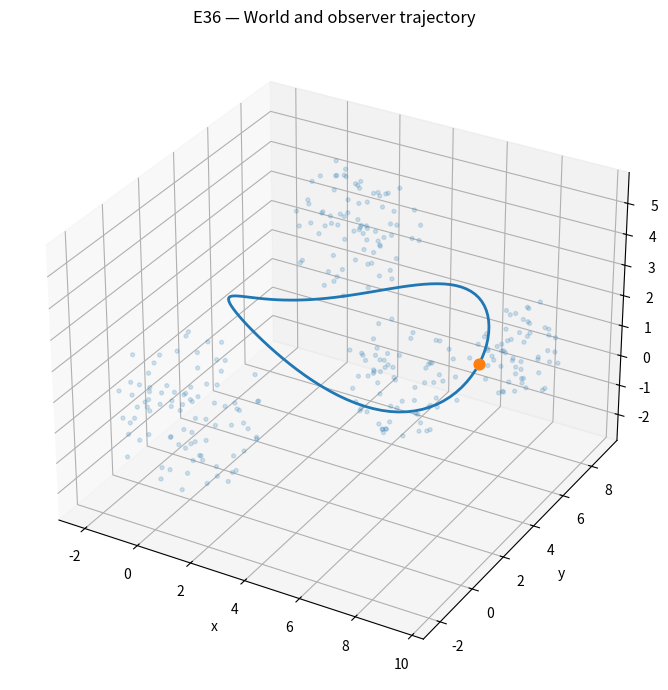
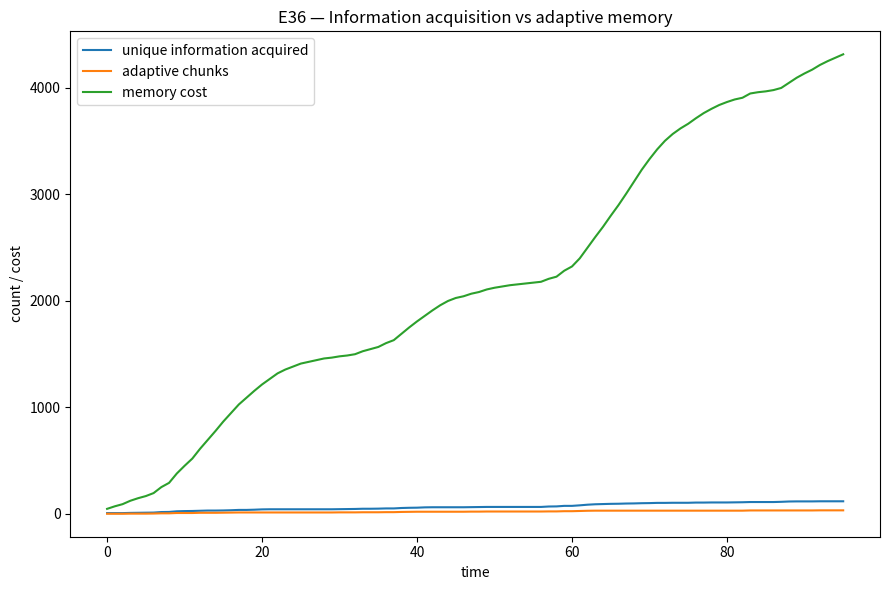

Reproduce these figures in Python, in order.

#!/usr/bin/env python3
"""
E36 — Local Observer / Adaptive Information Memory

Concept:
    The observer moves through a 3-D world over time.

    At each timestep it receives ONLY information that is currently
    visible from its position/orientation. Hidden geometry is never
    passed to the memory system.

    Memory is allowed to grow dynamically:
        - update an existing chunk
        - create a new chunk
        - merge compatible chunks

    The experiment asks whether a useful information topology can
    emerge from traversal rather than being imposed by giving the
    observer the whole world.

This is deliberately a small conceptual prototype before integrating
the mechanism into the existing latent experiments.
"""

from __future__ import annotations

import json
import math
from dataclasses import dataclass, field
from pathlib import Path

import matplotlib.pyplot as plt
import numpy as np


# ============================================================
# World
# ============================================================

@dataclass
class Voxel:
    pos: np.ndarray
    feature: np.ndarray


@dataclass
class World:
    voxels: list[Voxel]


def make_world(seed: int = 36) -> World:
    rng = np.random.default_rng(seed)

    voxels = []

    # Three spatial structures with partially overlapping feature
    # statistics. They are deliberately not exposed as object IDs.
    structures = [
        (np.array([0.0, 0.0, 0.0]), 2.5, 90),
        (np.array([7.0, 1.5, 2.0]), 2.0, 70),
        (np.array([2.0, 7.0, 3.5]), 2.2, 80),
        (np.array([8.0, 7.0, 1.0]), 1.6, 60),
    ]

    for center, radius, count in structures:
        for _ in range(count):
            d = rng.normal(size=3)
            d /= np.linalg.norm(d)
            r = radius * (rng.random() ** (1.0 / 3.0))
            pos = center + d * r

            # Feature is local appearance, not an object label.
            feature = np.array([
                math.sin(pos[0] * 0.7),
                math.cos(pos[1] * 0.6),
                math.sin(pos[2] * 0.9),
                r / 3.0,
            ])

            feature += rng.normal(0, 0.035, size=4)
            voxels.append(Voxel(pos.astype(float), feature.astype(float)))

    return World(voxels)


# ============================================================
# Observer / visibility
# ============================================================

@dataclass
class Observer:
    position: np.ndarray
    direction: np.ndarray
    fov_degrees: float = 75.0
    max_range: float = 7.0


def normalize(v):
    n = np.linalg.norm(v)
    return v / n if n > 1e-12 else v


def line_of_sight(origin, target, world: World, ignore_index: int):
    """
    Approximate occlusion with spherical blockers around world points.

    The observer receives no information about a target if another
    world point lies sufficiently close to the ray before it.
    """
    ray = target - origin
    distance = np.linalg.norm(ray)
    if distance < 1e-9:
        return True

    ray = ray / distance

    for i, voxel in enumerate(world.voxels):
        if i == ignore_index:
            continue

        rel = voxel.pos - origin
        along = np.dot(rel, ray)

        if along <= 0.0 or along >= distance:
            continue

        closest = origin + ray * along
        lateral = np.linalg.norm(voxel.pos - closest)

        # Larger points block more strongly at close range.
        blocker_radius = 0.20 + 0.015 * along

        if lateral < blocker_radius:
            return False

    return True


def observe(observer: Observer, world: World):
    visible = []

    forward = normalize(observer.direction)
    cos_half_fov = math.cos(math.radians(observer.fov_degrees / 2))

    for i, voxel in enumerate(world.voxels):
        rel = voxel.pos - observer.position
        distance = np.linalg.norm(rel)

        if distance < 1e-9 or distance > observer.max_range:
            continue

        direction = rel / distance
        if np.dot(direction, forward) < cos_half_fov:
            continue

        if line_of_sight(observer.position, voxel.pos, world, i):
            visible.append({
                "world_index": i,
                "relative_position": rel.copy(),
                "feature": voxel.feature.copy(),
                "distance": float(distance),
            })

    return visible


# ============================================================
# Adaptive memory
# ============================================================

@dataclass
class Chunk:
    centroid: np.ndarray
    feature_centroid: np.ndarray
    observations: list[dict] = field(default_factory=list)
    last_seen: int = -1


class AdaptiveMemory:
    """
    No fixed spatial buckets.

    A new observation is compared with existing memory using only
    information the observer has already acquired.

    If it is sufficiently compatible with a remembered region,
    that chunk expands. Otherwise a new chunk is created.

    Periodically, compatible chunks may merge.

    The thresholds are deliberately simple and exposed so the next
    experiment can replace them with a learned decision mechanism.
    """

    def __init__(
        self,
        position_gate=1.35,
        feature_gate=0.65,
        merge_gate=1.10,
    ):
        self.chunks: list[Chunk] = []
        self.position_gate = position_gate
        self.feature_gate = feature_gate
        self.merge_gate = merge_gate

        self.events = []

    def _score(self, obs, chunk):
        p = np.linalg.norm(
            obs["relative_position"] - chunk.centroid
        )
        f = np.linalg.norm(
            obs["feature"] - chunk.feature_centroid
        )
        return p, f

    def update(self, observations, timestep, observer_position):
        created = 0
        updated = 0

        for obs in observations:
            # Convert relative observation into the observer's accumulated
            # world-relative coordinate frame. The observer is allowed to
            # know where it currently is and where it has been.
            absolute_estimate = (
                observer_position + obs["relative_position"]
            )

            candidate = None
            best_score = float("inf")

            for chunk in self.chunks:
                p = np.linalg.norm(
                    absolute_estimate - chunk.centroid
                )
                f = np.linalg.norm(
                    obs["feature"] - chunk.feature_centroid
                )

                if p <= self.position_gate and f <= self.feature_gate:
                    score = p + f
                    if score < best_score:
                        best_score = score
                        candidate = chunk

            record = {
                "position": absolute_estimate.copy(),
                "feature": obs["feature"].copy(),
                "timestep": timestep,
            }

            if candidate is None:
                self.chunks.append(
                    Chunk(
                        centroid=absolute_estimate.copy(),
                        feature_centroid=obs["feature"].copy(),
                        observations=[record],
                        last_seen=timestep,
                    )
                )
                created += 1
            else:
                n = len(candidate.observations)
                candidate.centroid = (
                    candidate.centroid * n + absolute_estimate
                ) / (n + 1)

                candidate.feature_centroid = (
                    candidate.feature_centroid * n
                    + obs["feature"]
                ) / (n + 1)

                candidate.observations.append(record)
                candidate.last_seen = timestep
                updated += 1

        merged = self.merge_compatible(timestep)

        self.events.append({
            "timestep": timestep,
            "visible": len(observations),
            "chunks": len(self.chunks),
            "created": created,
            "updated": updated,
            "merged": merged,
        })

    def merge_compatible(self, timestep):
        merged = 0
        changed = True

        while changed:
            changed = False

            for i in range(len(self.chunks)):
                if changed:
                    break

                for j in range(i + 1, len(self.chunks)):
                    a = self.chunks[i]
                    b = self.chunks[j]

                    p = np.linalg.norm(a.centroid - b.centroid)
                    f = np.linalg.norm(
                        a.feature_centroid - b.feature_centroid
                    )

                    if p <= self.merge_gate and f <= self.feature_gate:
                        all_obs = a.observations + b.observations
                        n = len(all_obs)

                        positions = np.asarray(
                            [x["position"] for x in all_obs]
                        )
                        features = np.asarray(
                            [x["feature"] for x in all_obs]
                        )

                        a.centroid = positions.mean(axis=0)
                        a.feature_centroid = features.mean(axis=0)
                        a.observations = all_obs
                        a.last_seen = max(
                            a.last_seen,
                            b.last_seen,
                        )

                        del self.chunks[j]
                        merged += 1
                        changed = True
                        break

        return merged

    def memory_size(self):
        # Structural cost + stored observations.
        return sum(
            8 + 4 * len(c.observations)
            for c in self.chunks
        )


# ============================================================
# Trajectory
# ============================================================

def make_trajectory(steps=96):
    points = []

    for t in range(steps):
        a = 2 * math.pi * t / steps

        # A looping path that passes through regions from different
        # directions, then revisits the starting area.
        x = 4.0 + 4.4 * math.cos(a)
        y = 3.8 + 3.2 * math.sin(a)
        z = 2.0 + 0.8 * math.sin(2 * a)

        points.append(np.array([x, y, z]))

    return points


def direction_for_path(path, i):
    if i == 0:
        return path[1] - path[0]
    if i == len(path) - 1:
        return path[-1] - path[-2]
    return path[i + 1] - path[i - 1]


# ============================================================
# Experiment
# ============================================================

def run():
    print("=" * 80)
    print("E36 — LOCAL OBSERVER / ADAPTIVE INFORMATION MEMORY")
    print("=" * 80)

    world = make_world()
    path = make_trajectory()

    memory = AdaptiveMemory()

    rows = []

    total_world_points = len(world.voxels)
    ever_seen = set()

    for t, position in enumerate(path):
        direction = direction_for_path(path, t)

        observer = Observer(
            position=position,
            direction=direction,
        )

        visible = observe(observer, world)

        for item in visible:
            ever_seen.add(item["world_index"])

        memory.update(
            visible,
            t,
            position,
        )

        rows.append({
            "timestep": t,
            "x": float(position[0]),
            "y": float(position[1]),
            "z": float(position[2]),
            "visible": len(visible),
            "unique_seen": len(ever_seen),
            "chunks": len(memory.chunks),
            "memory_size": memory.memory_size(),
        })

        if t % 12 == 0 or t == len(path) - 1:
            print(
                f"t={t:3d} | "
                f"visible={len(visible):3d} | "
                f"unique_seen={len(ever_seen):3d}/{total_world_points} | "
                f"chunks={len(memory.chunks):3d} | "
                f"memory={memory.memory_size():4d}"
            )

    # --------------------------------------------------------
    # Revisit analysis
    # --------------------------------------------------------

    midpoint = len(path) // 2
    first_half = rows[:midpoint]
    second_half = rows[midpoint:]

    first_unique = first_half[-1]["unique_seen"]
    final_unique = rows[-1]["unique_seen"]

    first_chunks = first_half[-1]["chunks"]
    final_chunks = rows[-1]["chunks"]

    revisit_new_information = final_unique - first_unique
    revisit_chunk_growth = final_chunks - first_chunks

    # A crude locality check:
    # the observer never receives hidden points.
    observed_indices = sorted(ever_seen)

    results = {
        "experiment": "E36 — local observer adaptive information memory",
        "world_points": total_world_points,
        "timesteps": len(path),
        "final_unique_seen": final_unique,
        "coverage_fraction": final_unique / total_world_points,
        "final_chunks": final_chunks,
        "final_memory_size": memory.memory_size(),
        "first_half_chunks": first_chunks,
        "second_half_new_information": revisit_new_information,
        "second_half_chunk_growth": revisit_chunk_growth,
        "locality_enforced": True,
        "observed_world_indices": observed_indices,
        "trajectory": rows,
        "memory_events": memory.events,
    }

    out = Path("synthetic_latent_e36_local_observer")
    out.mkdir(exist_ok=True)

    (out / "e36_summary.json").write_text(
        json.dumps(results, indent=2)
    )

    # --------------------------------------------------------
    # Plot observer trajectory and world
    # --------------------------------------------------------

    fig = plt.figure(figsize=(9, 7))
    ax = fig.add_subplot(111, projection="3d")

    world_xyz = np.asarray([v.pos for v in world.voxels])
    path_xyz = np.asarray(path)

    ax.scatter(
        world_xyz[:, 0],
        world_xyz[:, 1],
        world_xyz[:, 2],
        s=8,
        alpha=0.18,
    )

    ax.plot(
        path_xyz[:, 0],
        path_xyz[:, 1],
        path_xyz[:, 2],
        linewidth=2,
    )

    ax.scatter(
        [path_xyz[0, 0]],
        [path_xyz[0, 1]],
        [path_xyz[0, 2]],
        s=60,
        marker="o",
    )

    ax.set_title("E36 — World and observer trajectory")
    ax.set_xlabel("x")
    ax.set_ylabel("y")
    ax.set_zlabel("z")
    plt.tight_layout()
    plt.savefig(out / "e36_world_trajectory.png", dpi=160)
    plt.close()

    # --------------------------------------------------------
    # Plot information growth
    # --------------------------------------------------------

    t = [r["timestep"] for r in rows]
    unique = [r["unique_seen"] for r in rows]
    chunks = [r["chunks"] for r in rows]
    mem = [r["memory_size"] for r in rows]

    plt.figure(figsize=(9, 6))
    plt.plot(t, unique, label="unique information acquired")
    plt.plot(t, chunks, label="adaptive chunks")
    plt.plot(t, mem, label="memory cost")
    plt.xlabel("time")
    plt.ylabel("count / cost")
    plt.title("E36 — Information acquisition vs adaptive memory")
    plt.legend()
    plt.tight_layout()
    plt.savefig(out / "e36_information_growth.png", dpi=160)
    plt.close()

    print()
    print("=" * 80)
    print("E36 COMPLETE")
    print("=" * 80)
    print(f"World points:       {total_world_points}")
    print(f"Unique seen:        {final_unique}/{total_world_points}")
    print(f"Coverage:           {final_unique / total_world_points:.3f}")
    print(f"Final chunks:       {final_chunks}")
    print(f"Final memory cost:  {memory.memory_size()}")
    print(f"New info on revisit:{revisit_new_information}")
    print(f"Chunk growth:       {revisit_chunk_growth}")
    print(f"Results:            {out.resolve()}")


if __name__ == "__main__":
    run()
